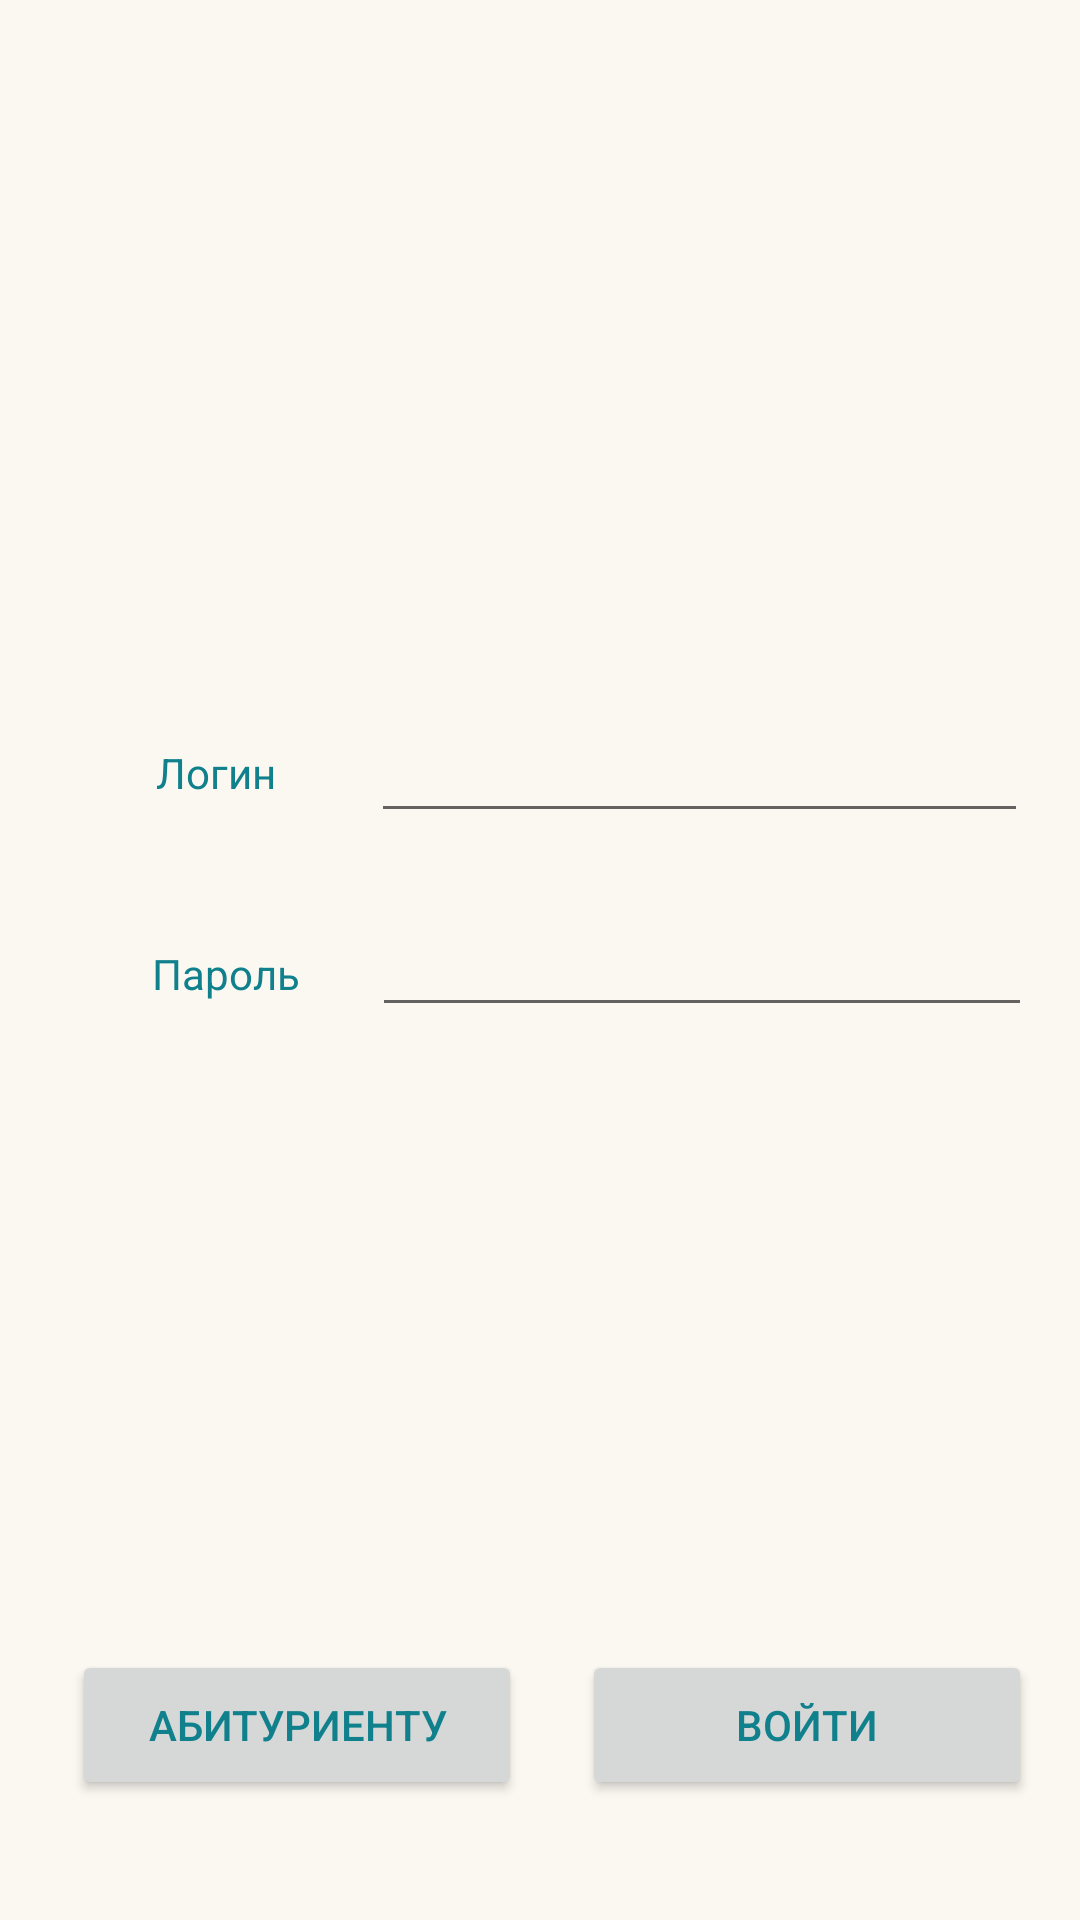

Write the Android layout XML for this screen, with the resource values it uses.
<!-- AndroidManifest.xml: application theme Theme.MyCollegeMobileApp.Launcher -->
<!-- res/layout/activity_authorization.xml -->
<?xml version="1.0" encoding="utf-8"?>
<androidx.constraintlayout.widget.ConstraintLayout xmlns:android="http://schemas.android.com/apk/res/android"
    xmlns:app="http://schemas.android.com/apk/res-auto"
    xmlns:tools="http://schemas.android.com/tools"
    android:layout_width="match_parent"
    android:layout_height="match_parent"
    tools:context=".AuthorizationActivity"
    android:background="@color/background">

    <TextView
        android:id="@+id/tbLogin"
        android:layout_width="wrap_content"
        android:layout_height="wrap_content"
        android:layout_marginStart="52dp"
        android:layout_marginTop="248dp"
        android:text="Логин  "
        app:layout_constraintStart_toStartOf="parent"
        app:layout_constraintTop_toTopOf="parent" />

    <TextView
        android:id="@+id/tbPassword"
        android:layout_width="wrap_content"
        android:layout_height="wrap_content"
        android:layout_marginTop="48dp"
        android:text="Пароль"
        app:layout_constraintEnd_toEndOf="@+id/tbLogin"
        app:layout_constraintStart_toStartOf="@+id/tbLogin"
        app:layout_constraintTop_toBottomOf="@+id/tbLogin" />

    <EditText
        android:id="@+id/etPassword"
        android:layout_width="220dp"
        android:layout_height="40dp"
        android:ems="10"
        android:inputType="textPassword"
        app:layout_constraintBottom_toBottomOf="@+id/tbPassword"
        app:layout_constraintEnd_toEndOf="parent"
        app:layout_constraintHorizontal_bias="0.596"
        app:layout_constraintStart_toEndOf="@+id/tbPassword"
        app:layout_constraintTop_toTopOf="@+id/tbPassword"
        app:layout_constraintVertical_bias="0.619" />

    <EditText
        android:id="@+id/etLogin"
        android:layout_width="219dp"
        android:layout_height="40dp"
        android:ems="10"
        android:inputType="textPersonName"
        app:layout_constraintBottom_toBottomOf="@+id/tbLogin"
        app:layout_constraintEnd_toEndOf="parent"
        app:layout_constraintHorizontal_bias="0.592"
        app:layout_constraintStart_toEndOf="@+id/tbLogin"
        app:layout_constraintTop_toTopOf="@+id/tbLogin" />

    <Button
        android:id="@+id/btnSignIn"
        android:layout_width="150dp"
        android:layout_height="50dp"
        android:layout_marginEnd="16dp"
        android:text="Войти"
        app:layout_constraintEnd_toEndOf="parent"
        app:layout_constraintTop_toTopOf="@+id/btnApplicantInf"
        android:onClick="btnSignInClick"/>

    <Button
        android:id="@+id/btnApplicantInf"
        android:layout_width="150dp"
        android:layout_height="50dp"
        android:layout_marginStart="24dp"
        android:layout_marginTop="216dp"
        android:text="Абитуриенту"
        app:layout_constraintStart_toStartOf="parent"
        app:layout_constraintTop_toBottomOf="@+id/tbPassword"
        android:onClick="btnApplicantInfClick"/>

</androidx.constraintlayout.widget.ConstraintLayout>
<!-- resources referenced by this layout -->
<resources>
  <color name="background">#FBF8F2</color>
  <style name="Theme.MyCollegeMobileApp.Launcher">
          <item name="android:windowBackground">@drawable/launch_screen</item>
      </style>
  <!-- drawable launch_screen (drawable) -->
  <?xml version="1.0" encoding="utf-8"?>
  <layer-list xmlns:android="http://schemas.android.com/apk/res/android"
      android:opacity="opaque">
      <item
          android:drawable="@color/splash_screen"/>
      <item
          android:drawable="@drawable/logo"
          android:gravity="center"
          android:height="400dp"
          android:width="400dp"/>
  </layer-list>
  <color name="splash_screen">#1695A3</color>
  <!-- drawable logo: png bitmap (drawable, 67563 bytes) -->
</resources>
